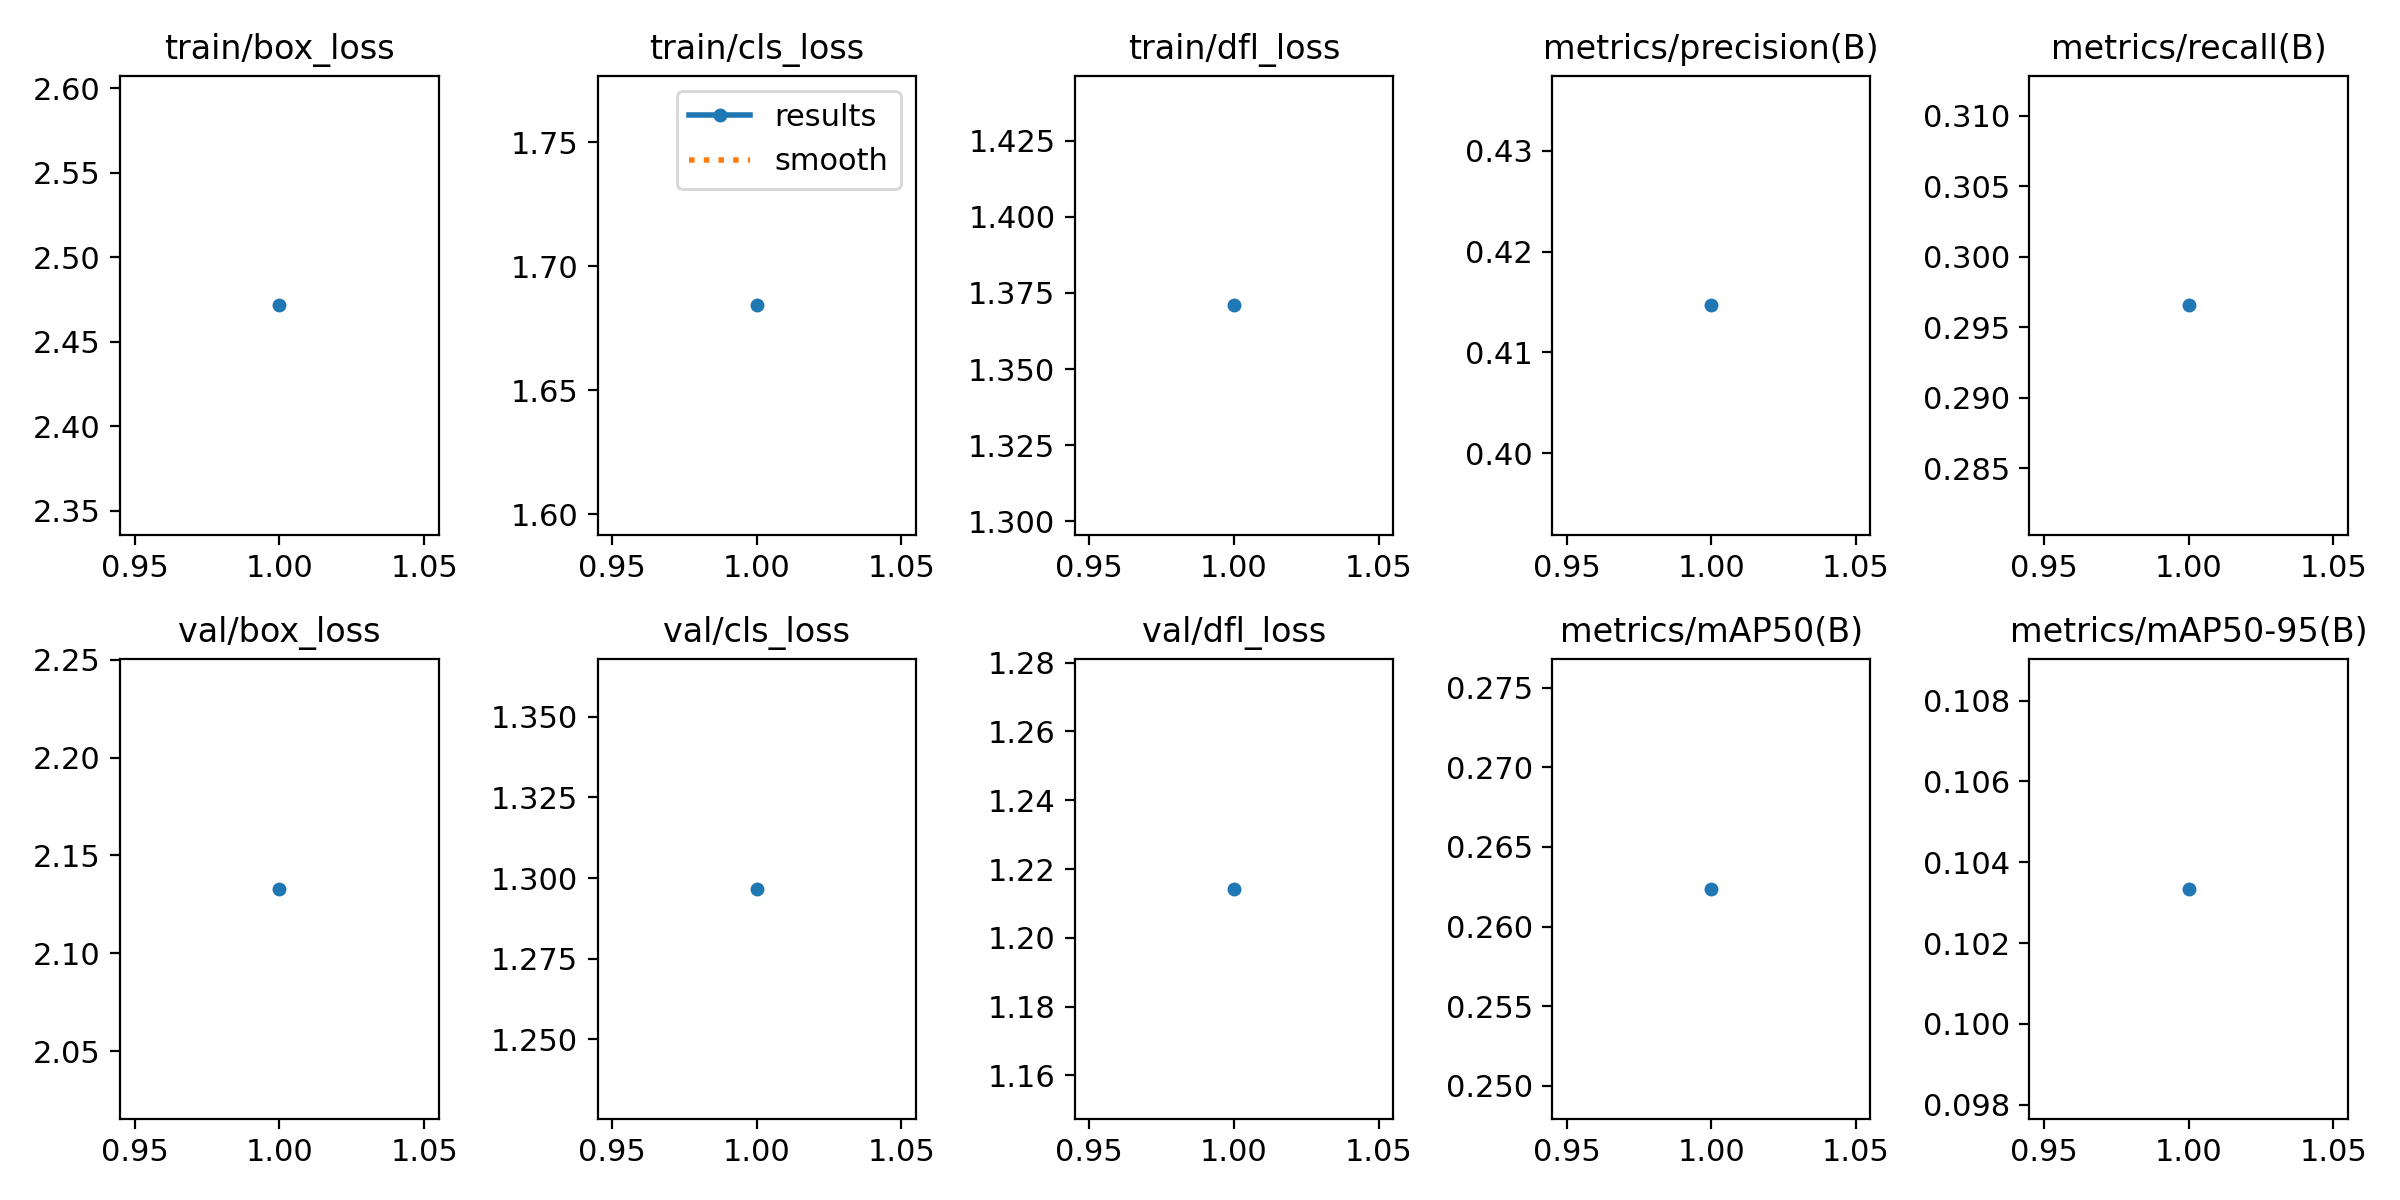

Values plotted in this chart, from the file beside it:
epoch, time, train/box_loss, train/cls_loss, train/dfl_loss, metrics/precision(B), metrics/recall(B), metrics/mAP50(B), metrics/mAP50-95(B), val/box_loss, val/cls_loss, val/dfl_loss, lr/pg0, lr/pg1, lr/pg2
1, 754.8, 2.472, 1.684, 1.371, 0.4147, 0.2965, 0.2624, 0.1033, 2.133, 1.297, 1.214, 0.0006663, 0.0006663, 0.0006663
